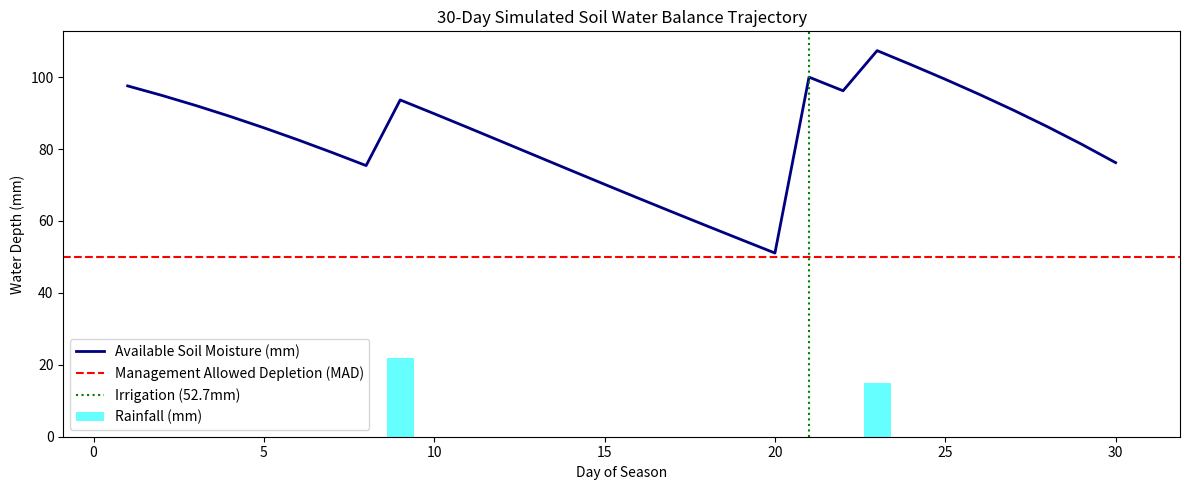

Generate this figure with matplotlib:
# %% [markdown]
# # Module 3: Irrigation Scheduling — Evapotranspiration (FAO-56) & Water Balance Simulation
# 
# Demonstrates Penman-Monteith ET0 calculation, dynamic Kc interpolation across
# growth stages, and a 30-day soil-water balance trajectory comparing
# ML regression against the physical baseline.

# %%
import numpy as np
import matplotlib.pyplot as plt

# %% [markdown]
# ## 1. 30-Day Soil Moisture Depletion Simulation

# %%
days = np.arange(1, 31)
et0_daily = 4.5 + 0.8 * np.sin(days / 5)
kc_values = 0.5 + 0.7 * (days / 30)  # Development phase linear transition
etc_daily = et0_daily * kc_values

rain_events = np.zeros(30)
rain_events[8] = 22.0  # Rain event on day 9
rain_events[22] = 15.0 # Rain event on day 23

# Soil moisture simulation
moisture = np.zeros(30)
current = 100.0  # mm available water in root zone
depletion_trigger = 50.0  # Trigger threshold at 50% MAD
irrigation_events = []

for i, d in enumerate(days):
    current = current + rain_events[i] - etc_daily[i]
    if current < depletion_trigger:
        irrigation_applied = 100.0 - current
        irrigation_events.append((d, irrigation_applied))
        current = 100.0
    moisture[i] = current

# %% [markdown]
# ## 2. Water Balance Trajectory Chart

# %%
plt.figure(figsize=(12, 5))
plt.plot(days, moisture, label="Available Soil Moisture (mm)", color="navy", lw=2)
plt.axhline(depletion_trigger, color="red", linestyle="--", label="Management Allowed Depletion (MAD)")
plt.bar(days, rain_events, color="cyan", alpha=0.6, label="Rainfall (mm)")
for irr_day, amt in irrigation_events:
    plt.axvline(irr_day, color="green", linestyle=":", label=f"Irrigation ({amt:.1f}mm)" if irr_day == irrigation_events[0][0] else "")

plt.title("30-Day Simulated Soil Water Balance Trajectory")
plt.xlabel("Day of Season")
plt.ylabel("Water Depth (mm)")
plt.legend()
plt.tight_layout()
plt.show()
